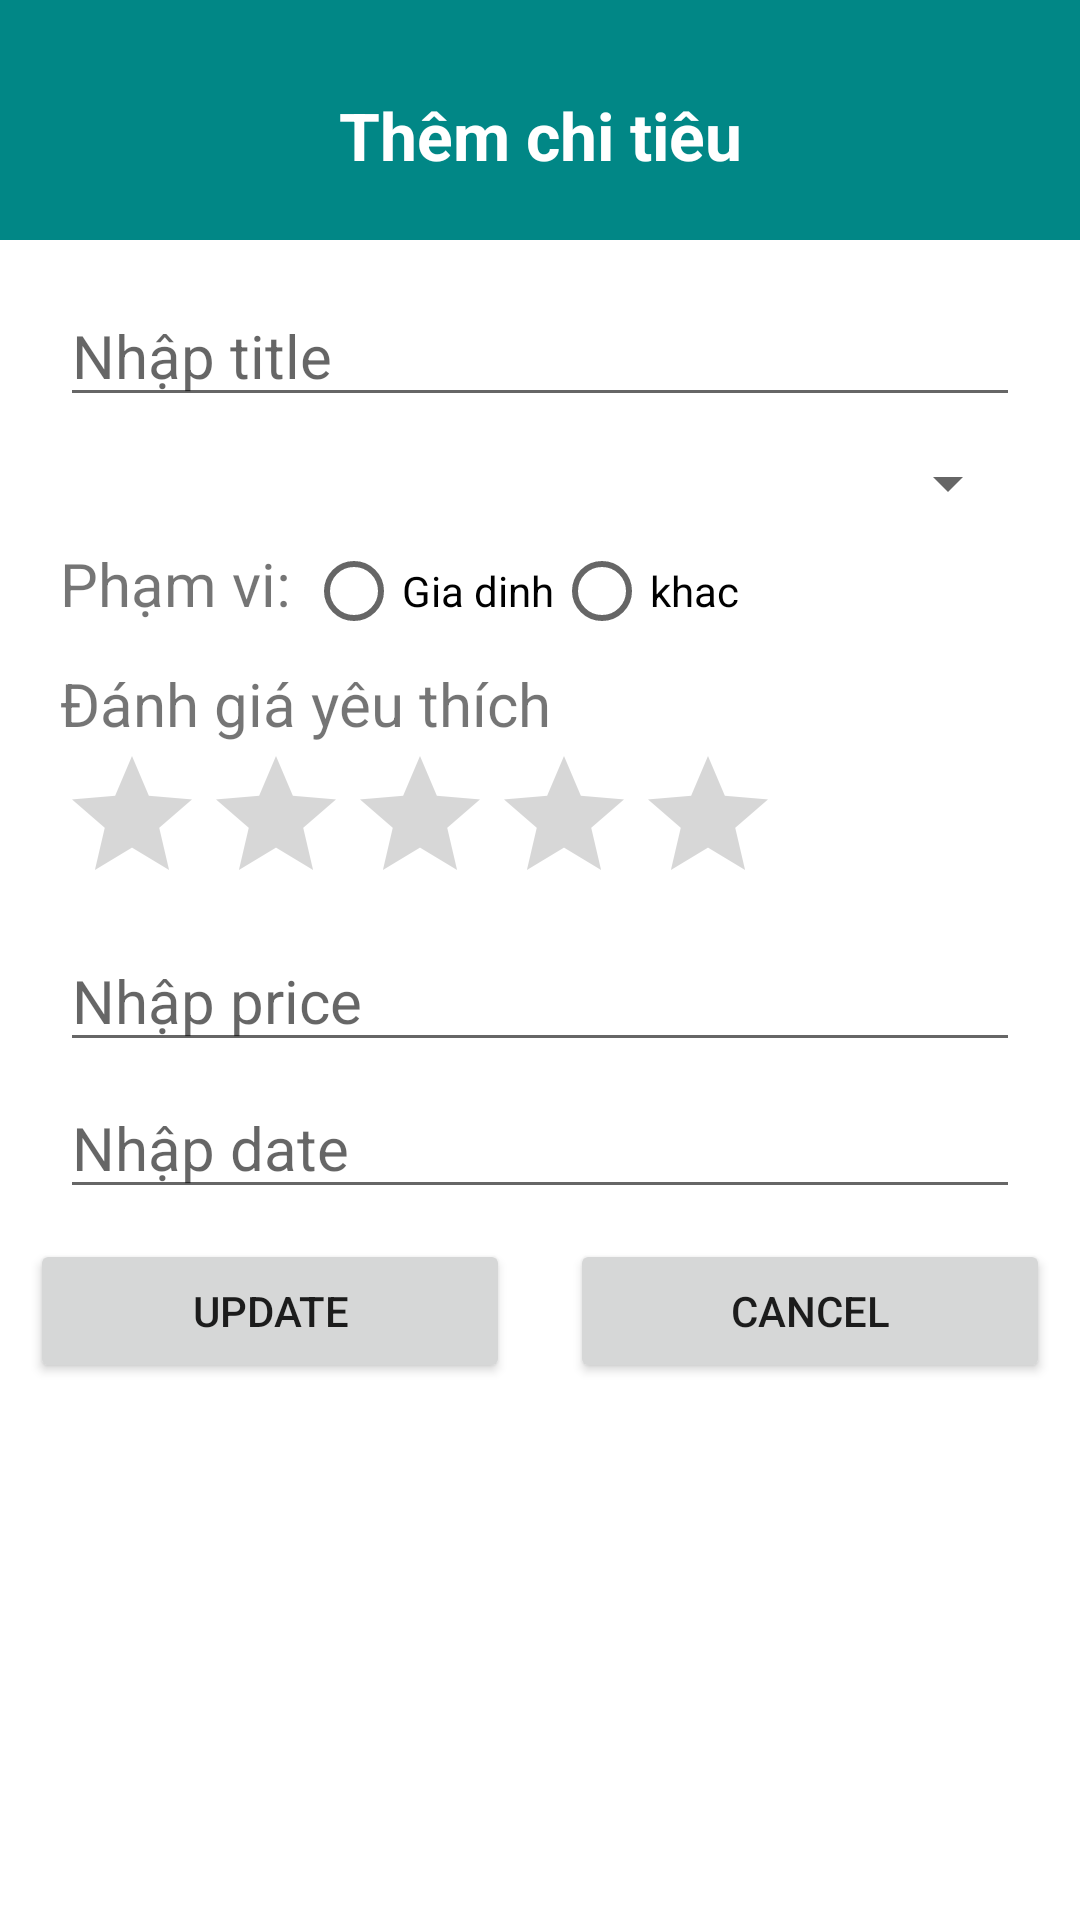

The Android layout XML behind this screen, and the referenced resources:
<!-- AndroidManifest.xml: application theme Theme.Android_TH2 -->
<!-- res/layout/activity_add.xml -->
<?xml version="1.0" encoding="utf-8"?>
<LinearLayout xmlns:android="http://schemas.android.com/apk/res/android"
    xmlns:app="http://schemas.android.com/apk/res-auto"
    xmlns:tools="http://schemas.android.com/tools"
    android:layout_width="match_parent"
    android:layout_height="match_parent"
    tools:context=".AddActivity"
    android:orientation="vertical">
    <LinearLayout
        android:layout_width="match_parent"
        android:layout_height="80dp"
        android:background="@color/teal_700"
        android:orientation="vertical">
        <TextView
            android:layout_width="match_parent"
            android:layout_height="match_parent"
            android:text="Thêm chi tiêu"
            android:textSize="22dp"
            android:layout_marginTop="10dp"
            android:gravity="center"
            android:textColor="@color/white"
            android:textStyle="bold"/>

    </LinearLayout>

    <LinearLayout
        android:layout_width="match_parent"
        android:layout_height="wrap_content"
        android:orientation="vertical"
        android:layout_marginLeft="20dp"
        android:layout_marginTop="20dp"
        android:layout_marginRight="20dp">
        <EditText
            android:layout_width="match_parent"
            android:layout_height="wrap_content"
            android:id="@+id/edtTitle"
            android:hint="Nhập title"
            android:textSize="20dp"
            android:paddingTop="5dp"/>

        <Spinner
            android:layout_width="match_parent"
            android:layout_height="wrap_content"
            android:layout_marginTop="10dp"
            android:id="@+id/spinerCategory"/>

        <RadioGroup
            android:id="@+id/radio_group"
            android:layout_width="wrap_content"
            android:layout_height="wrap_content"
            android:orientation="horizontal">

            <TextView
                android:layout_width="match_parent"
                android:layout_height="wrap_content"
                android:text="Phạm vi: "
                android:textSize="20dp"/>

            <RadioButton
                android:id="@+id/radio_button_1"
                android:layout_width="wrap_content"
                android:layout_height="wrap_content"
                android:text="Gia dinh" />

            <RadioButton
                android:id="@+id/radio_button_2"
                android:layout_width="wrap_content"
                android:layout_height="wrap_content"
                android:text="khac" />

        </RadioGroup>

        <TextView
            android:layout_width="match_parent"
            android:layout_height="wrap_content"
            android:text="Đánh giá yêu thích"
            android:textSize="20dp"/>
        <RatingBar
            android:id="@+id/rating_bar"
            android:layout_width="wrap_content"
            android:layout_height="wrap_content"
            android:numStars="5" />

        <EditText
            android:layout_width="match_parent"
            android:layout_height="wrap_content"
            android:id="@+id/edtPrice"
            android:layout_marginTop="10dp"
            android:textSize="20dp"
            android:hint="Nhập price"
            android:paddingTop="5dp"/>
        <EditText
            android:layout_width="match_parent"
            android:layout_height="wrap_content"
            android:layout_marginTop="10dp"
            android:id="@+id/edtDate"
            android:textSize="20dp"
            android:hint="Nhập date"
            android:paddingTop="5dp"/>


    </LinearLayout>

    <LinearLayout
        android:layout_width="match_parent"
        android:layout_height="wrap_content"
        android:orientation="horizontal"
        android:weightSum="2"
        android:layout_marginTop="10dp">
        <Button
            android:layout_width="wrap_content"
            android:layout_height="wrap_content"
            android:id="@+id/btnUpdate"
            android:text="Update"
            android:layout_weight="1"
            android:layout_marginHorizontal="10dp"/>
        <Button
            android:layout_width="wrap_content"
            android:layout_height="wrap_content"
            android:id="@+id/btnCancel"
            android:layout_weight="1"
            android:text="Cancel"
            android:layout_marginHorizontal="10dp"/>

    </LinearLayout>

</LinearLayout>
<!-- resources referenced by this layout -->
<resources>
  <color name="teal_700">#FF018786</color>
  <color name="white">#FFFFFFFF</color>
  <style name="Theme.Android_TH2" parent="Theme.MaterialComponents.DayNight.NoActionBar">
          
          <item name="colorPrimary">@color/purple_500</item>
          <item name="colorPrimaryVariant">@color/purple_700</item>
          <item name="colorOnPrimary">@color/white</item>
          
          <item name="colorSecondary">@color/teal_200</item>
          <item name="colorSecondaryVariant">@color/teal_700</item>
          <item name="colorOnSecondary">@color/black</item>
          
          <item name="android:statusBarColor">?attr/colorPrimaryVariant</item>
          
      </style>
  <color name="purple_500">#FF6200EE</color>
  <color name="purple_700">#FF3700B3</color>
  <color name="teal_200">#FF03DAC5</color>
  <color name="black">#FF000000</color>
</resources>
